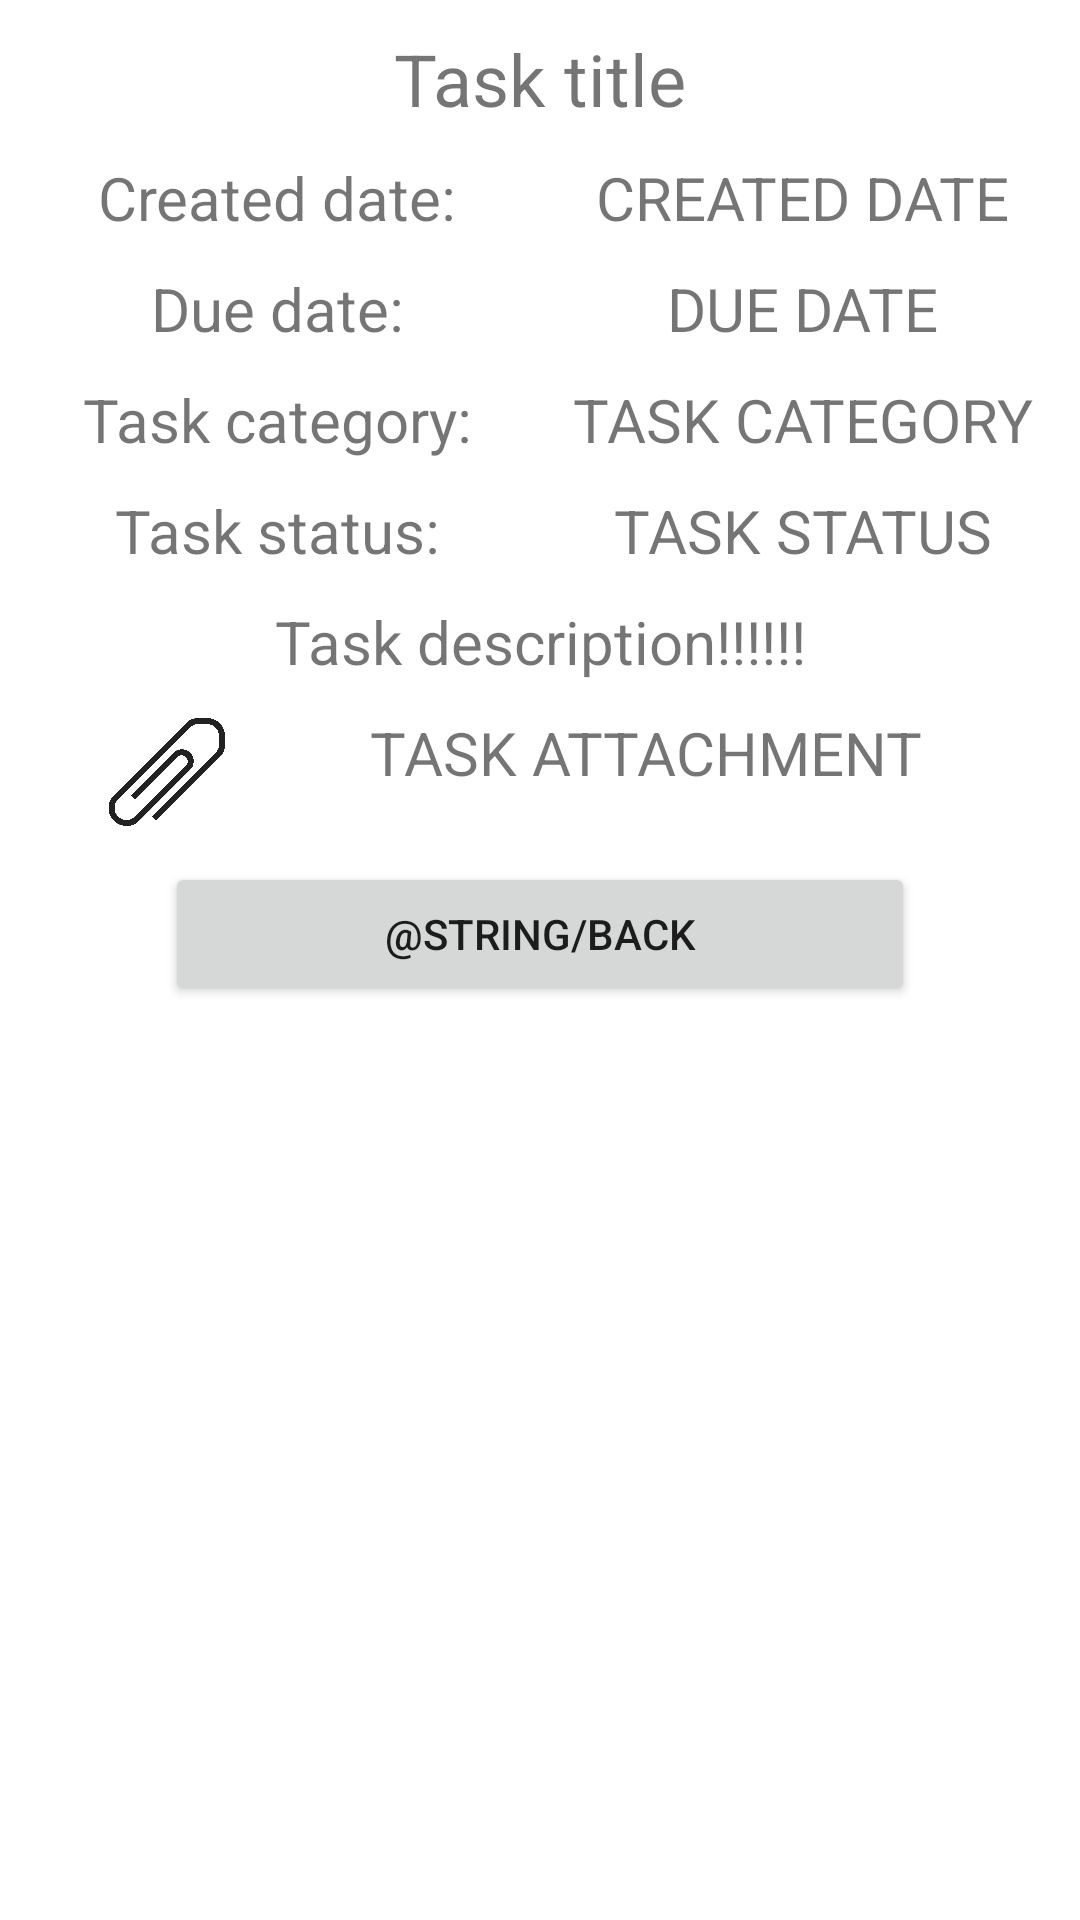

This screen was rendered from an Android layout file. Write that file and the resources it references.
<!-- AndroidManifest.xml: application theme Theme.PAM_ListaTODO -->
<!-- res/layout/fragmen_task_details.xml -->
<?xml version="1.0" encoding="utf-8"?>
<LinearLayout xmlns:android="http://schemas.android.com/apk/res/android"
    xmlns:app="http://schemas.android.com/apk/res-auto"
    android:layout_width="match_parent"
    android:layout_height="match_parent"
    android:orientation="vertical">

    <TableLayout
        android:layout_width="match_parent"
        android:layout_height="wrap_content"
        android:layout_margin="5dp">

        <TableRow
            android:layout_width="match_parent"
            android:layout_height="match_parent"
            android:layout_marginTop="5dp">

            <TextView
                android:id="@+id/task_title"
                android:layout_width="0dp"
                android:layout_height="wrap_content"
                android:layout_weight="1"
                android:text="Task title"
                android:textAlignment="center"
                android:textSize="24sp" />
        </TableRow>

        <TableRow
            android:layout_width="match_parent"
            android:layout_height="match_parent"
            android:layout_marginTop="10dp">

            <TextView
                android:id="@+id/created_date"
                android:layout_width="0dp"
                android:layout_height="wrap_content"
                android:layout_weight="1"
                android:text="Created date:"
                android:textAlignment="center"
                android:textSize="20sp" />

            <TextView
                android:id="@+id/created_date_value"
                android:layout_width="0dp"
                android:layout_height="wrap_content"
                android:layout_weight="1"
                android:text="CREATED DATE"
                android:textAlignment="center"
                android:textSize="20sp" />
        </TableRow>

        <TableRow
            android:layout_width="match_parent"
            android:layout_height="match_parent"
            android:layout_marginTop="10dp">

            <TextView
                android:id="@+id/due_date"
                android:layout_width="0dp"
                android:layout_height="wrap_content"
                android:layout_weight="1"
                android:text="Due date:"
                android:textAlignment="center"
                android:textSize="20sp" />

            <TextView
                android:id="@+id/due_date_value"
                android:layout_width="0dp"
                android:layout_height="wrap_content"
                android:layout_weight="1"
                android:text="DUE DATE"
                android:textAlignment="center"
                android:textSize="20sp" />
        </TableRow>

        <TableRow
            android:layout_width="match_parent"
            android:layout_height="match_parent"
            android:layout_marginTop="10dp">

            <TextView
                android:id="@+id/task_category"
                android:layout_width="0dp"
                android:layout_height="wrap_content"
                android:layout_weight="1"
                android:text="Task category:"
                android:textAlignment="center"
                android:textSize="20sp" />

            <TextView
                android:id="@+id/task_category_value"
                android:layout_width="0dp"
                android:layout_height="wrap_content"
                android:layout_weight="1"
                android:text="TASK CATEGORY"
                android:textAlignment="center"
                android:textSize="20sp" />
        </TableRow>

        <TableRow
            android:layout_width="match_parent"
            android:layout_height="match_parent"
            android:layout_marginTop="10dp">

            <TextView
                android:id="@+id/task_status"
                android:layout_width="0dp"
                android:layout_height="wrap_content"
                android:layout_weight="1"
                android:text="Task status:"
                android:textAlignment="center"
                android:textSize="20sp" />

            <TextView
                android:id="@+id/task_status_value"
                android:layout_width="0dp"
                android:layout_height="wrap_content"
                android:layout_weight="1"
                android:text="TASK STATUS"
                android:textAlignment="center"
                android:textSize="20sp" />
        </TableRow>

        <TableRow
            android:layout_width="match_parent"
            android:layout_height="match_parent"
            android:layout_marginTop="10dp">

            <TextView
                android:id="@+id/task_description"
                android:layout_width="0dp"
                android:layout_height="wrap_content"
                android:layout_weight="1"
                android:text="Task description!!!!!!"
                android:textAlignment="center"
                android:textSize="20sp" />
        </TableRow>

        <TableRow
            android:layout_width="match_parent"
            android:layout_height="match_parent"
            android:layout_marginTop="10dp">

            <ImageView
                android:id="@+id/imageView"
                android:layout_width="40dp"
                android:layout_height="40dp"
                android:layout_gravity="center|end"
                android:layout_marginStart="15dp"
                app:srcCompat="@drawable/paperclip" />

            <TextView
                android:id="@+id/task_attachment"
                android:layout_width="0dp"
                android:layout_height="wrap_content"
                android:layout_weight="1"
                android:text="TASK ATTACHMENT"
                android:textAlignment="center"
                android:textSize="20sp" />
        </TableRow>

    </TableLayout>

    <Button
        android:id="@+id/BACK"
        android:layout_marginHorizontal="55dp"
        android:layout_marginTop="5dp"
        android:layout_width="match_parent"
        android:layout_height="wrap_content"
        android:text="@string/back" />
</LinearLayout>
<!-- resources referenced by this layout -->
<resources>
  <!-- drawable paperclip: png bitmap (drawable, 173607 bytes) -->
  <style name="Theme.PAM_ListaTODO" parent="Theme.MaterialComponents.DayNight.DarkActionBar">
          
          <item name="colorPrimary">@color/purple_500</item>
          <item name="colorPrimaryVariant">@color/purple_700</item>
          <item name="colorOnPrimary">@color/white</item>
          
          <item name="colorSecondary">@color/teal_200</item>
          <item name="colorSecondaryVariant">@color/teal_700</item>
          <item name="colorOnSecondary">@color/black</item>
          
          <item name="android:statusBarColor">?attr/colorPrimaryVariant</item>
          
      </style>
  <color name="purple_500">#FF6200EE</color>
  <color name="purple_700">#FF3700B3</color>
  <color name="white">#FFFFFFFF</color>
  <color name="teal_200">#FF03DAC5</color>
  <color name="teal_700">#FF018786</color>
  <color name="black">#FF000000</color>
</resources>
